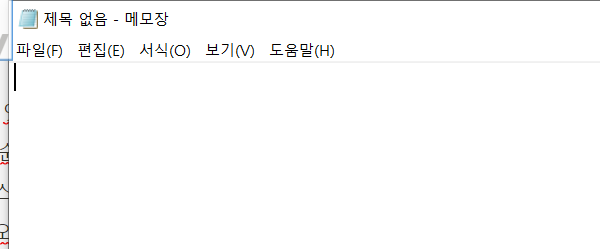
Task: 메모장에 copypaste테스트
Workflow: Main

Step 1: Open Application 'notepad.exe  제목 없음 - 메모장' on the element in window '제목 없음 - 메모장' (notepad.exe)

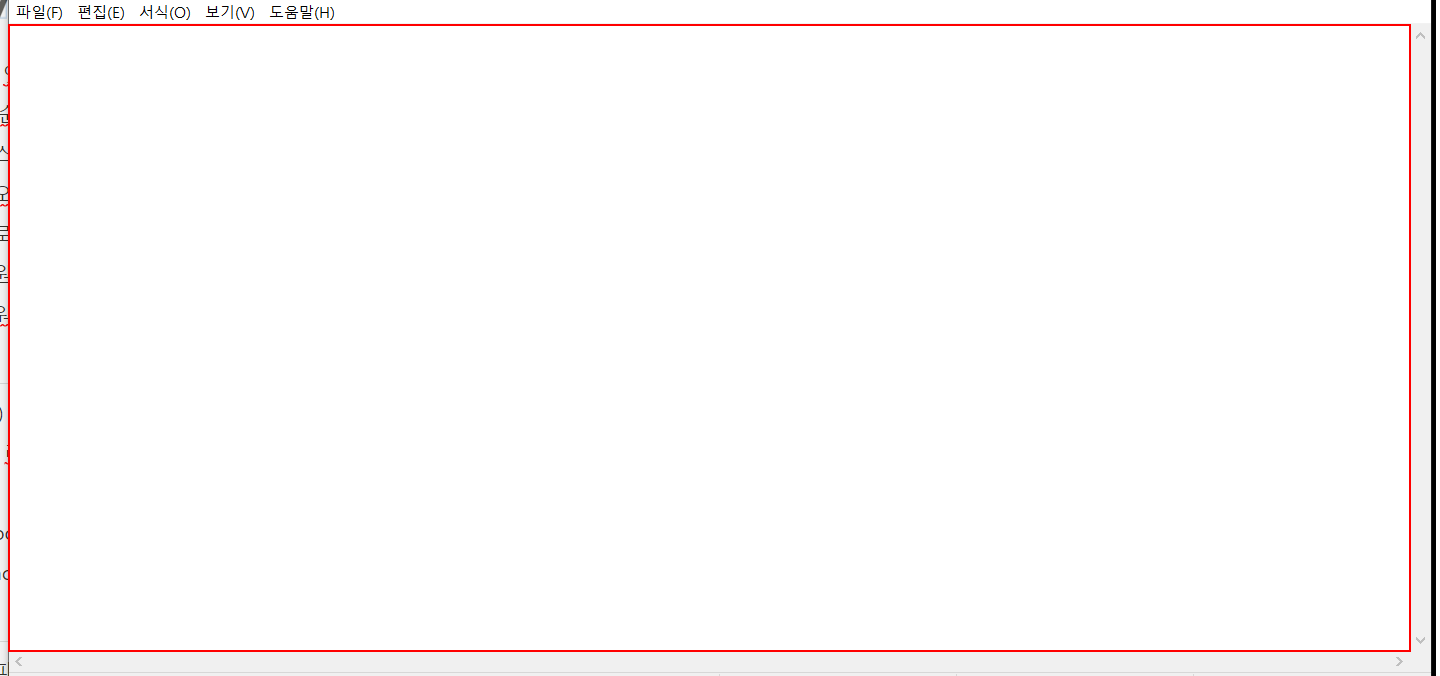
Step 2: Set Text 'editable text  텍스트 편집' on the editable text '텍스트 편집'

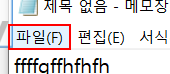
Step 3: click on the menu item '파일(F)'

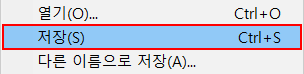
Step 4: click on 'push button  닫기' (notepad.exe)